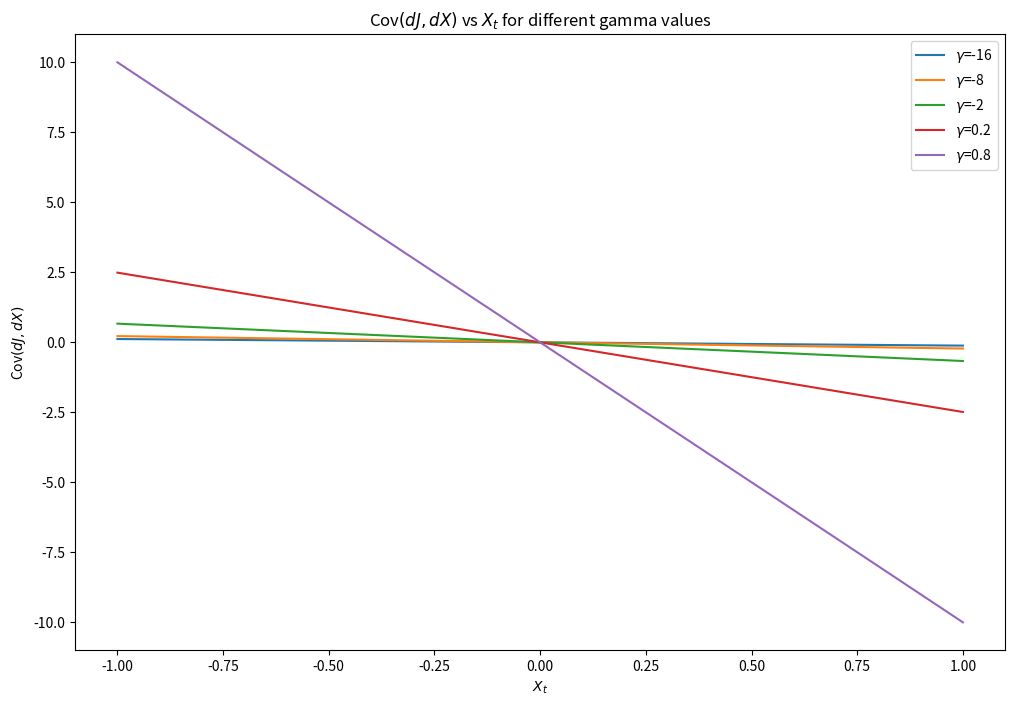

The matplotlib source for this figure:
# -*- coding: utf-8 -*-
"""
[redacted]
"""

import numpy as np
import matplotlib.pyplot as plt

# Given parameters
k = 2.0
sigma = 1.0
Wt = 1.0
tau = 0.0001

# Function to calculate lambda1, lambda2, and D(tau)
def calculate_lambdas_and_D(gamma):
    A = 2 * sigma**2 * (1 - 1 / (gamma * (gamma - 1)))
    B = 2 * k * (-1 + 1 / (gamma * (gamma - 1)))
    C = -k**2 / (2 * gamma * (gamma - 1) * sigma**2)
    
    discriminant = np.sqrt(B**2 - 4*A*C)
    lambda1 = (-B - discriminant) / 2
    lambda2 = (-B + discriminant) / 2
    D_tau = np.exp(discriminant * tau)
    
    return lambda1, lambda2, D_tau

# Function to calculate beta(tau)
def beta_tau(C, lambda1, lambda2, D_tau):
    return C * (1 - D_tau) / (lambda1 - lambda2 * D_tau)

# Function to calculate J_t
def J_t(gamma, Xt, lambda1, lambda2, D_tau, C):
    exponent1 = sigma**2 * ((C * (lambda2 - lambda1) / lambda2) * np.log(abs((lambda1 - lambda2 * D_tau) / (lambda1 - lambda2))) + (C * (1 - D_tau))) 
    exponent2 = Xt**2 * C * (1 - D_tau) / (lambda1 - lambda2 * D_tau)
    return (1 / gamma) * Wt**gamma * np.exp(exponent1 + exponent2)

# Function to calculate Cov(dJ, dX)
def Cov_dJ_dX(gamma, Xt):
    lambda1, lambda2, D_tau = calculate_lambdas_and_D(gamma)
    C = -k**2 / (2 * gamma * (gamma - 1) * sigma**2)
    beta_t = beta_tau(C, lambda1, lambda2, D_tau)
    
    Jt = J_t(gamma, Xt, lambda1, lambda2, D_tau, C)
    
    first_term = (gamma / (gamma - 1)) * (k/sigma**2 - 2 * beta_t)
    second_term = (2 * C * (1 - D_tau)) / (lambda1 - lambda2 * D_tau)
    
    return Jt * Xt * sigma**2 * (first_term + second_term)

# Range of Xt values
Xt_values = np.linspace(-1, 1, 400)

# Gamma values to consider
gamma_values = [-16, -8, -2, 0.2, 0.8]

# Plotting
plt.figure(figsize=(12, 8))

for gamma in gamma_values:
    Cov_values = [Cov_dJ_dX(gamma, Xt) for Xt in Xt_values]
    plt.plot(Xt_values, Cov_values, label=f'$\gamma$={gamma}')

plt.xlabel('$X_t$')
plt.ylabel('Cov$(dJ, dX)$')
plt.title('Cov$(dJ, dX)$ vs $X_t$ for different gamma values')
plt.legend()
plt.show()
